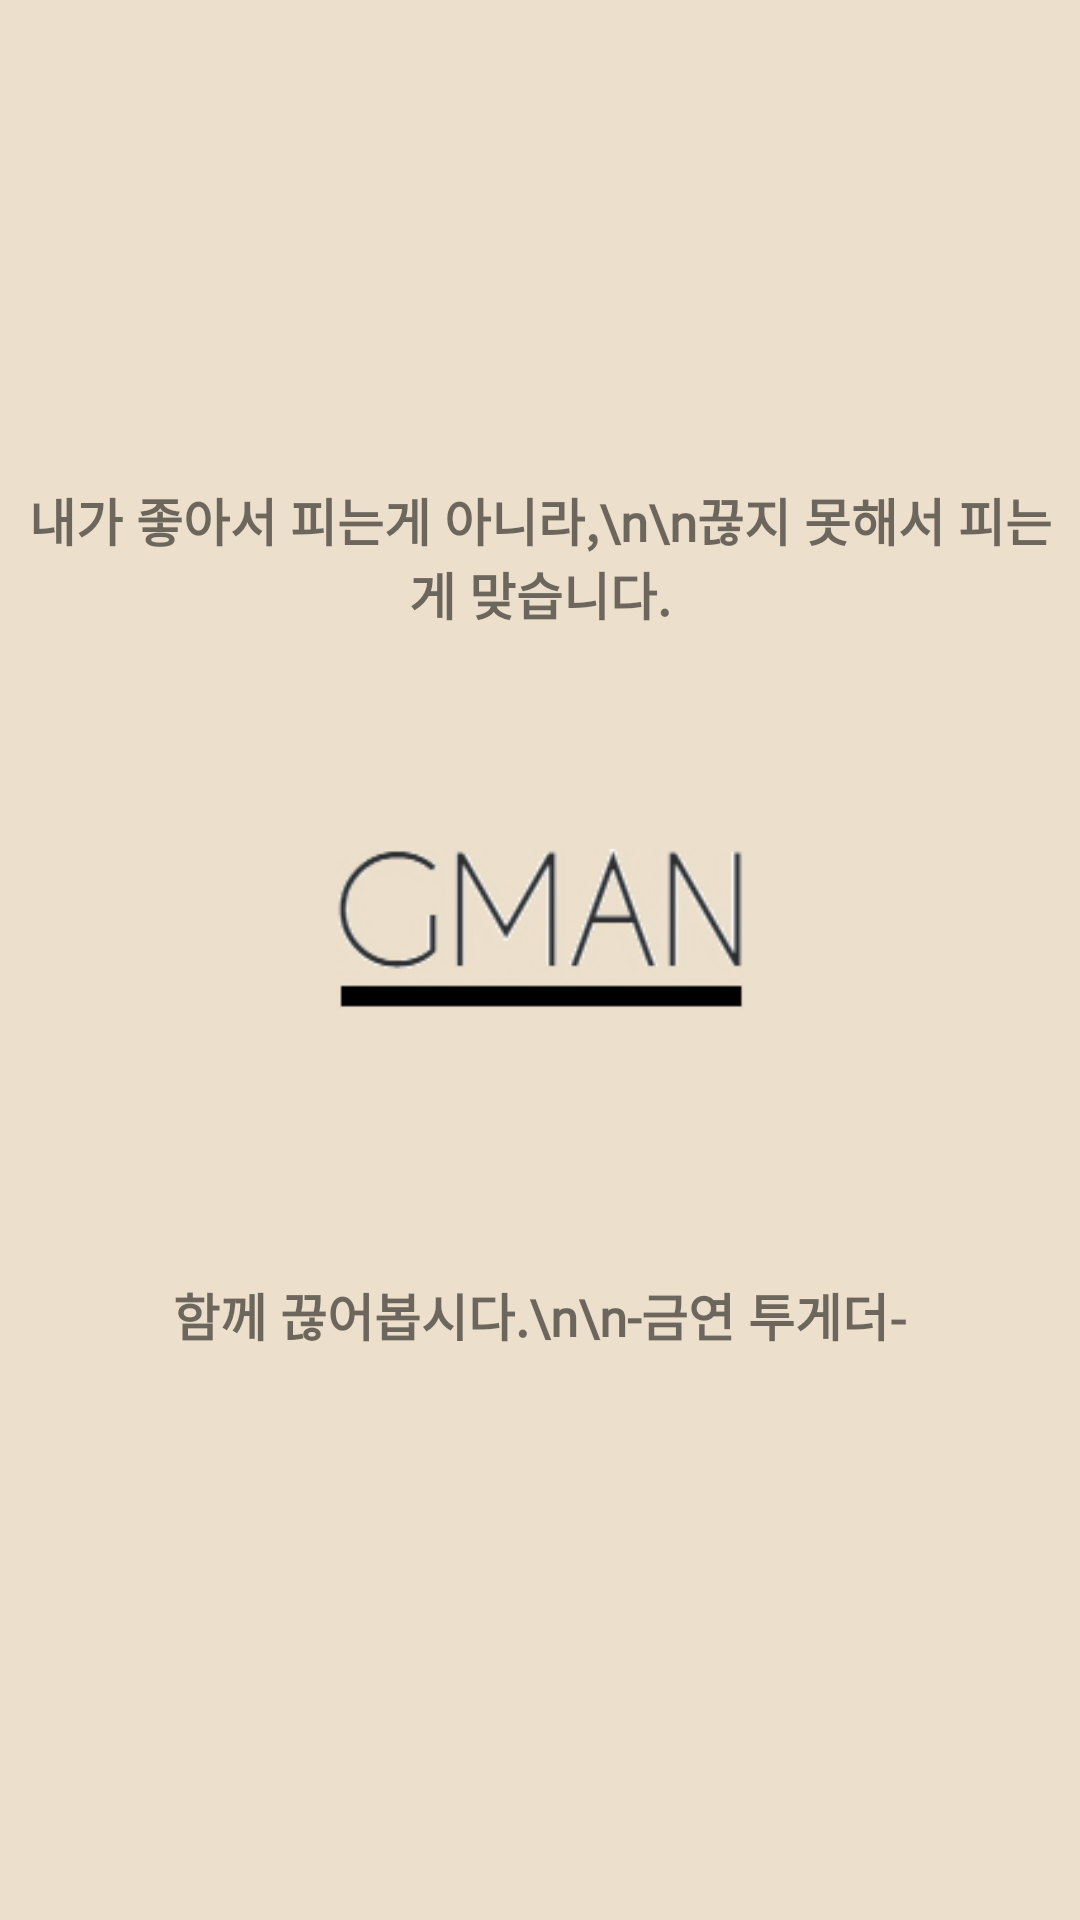

Reconstruct the res/layout file that produces this screen, plus the resources it refers to.
<!-- AndroidManifest.xml: application theme Theme.AppCompat.Light.NoActionBar -->
<!-- res/layout/first_page_loading.xml -->
<?xml version="1.0" encoding="utf-8"?>
<LinearLayout xmlns:android="http://schemas.android.com/apk/res/android"
    xmlns:app="http://schemas.android.com/apk/res-auto"
    xmlns:tools="http://schemas.android.com/tools"
    android:layout_width="match_parent"
    android:layout_height="match_parent"
    android:gravity="center"
    android:background="@drawable/start_background"
    tools:context=".start.First_page_loading"
    android:orientation="vertical">



    <TextView
        android:id="@+id/textView32"
        android:layout_width="match_parent"
        android:layout_height="wrap_content"
        android:layout_marginBottom="-60dp"
        android:fontFamily="@font/mapo"
        android:gravity="center"
        android:text="내가 좋아서 피는게 아니라,\n\n끊지 못해서 피는 게 맞습니다."
        android:textAllCaps="false"
        android:textIsSelectable="false"
        android:textSize="17sp"
        android:textStyle="bold" />

    <ImageView
        android:layout_gravity="center"
        android:id="@+id/imageView2"
        android:layout_width="136dp"
        android:layout_height="318dp"
        android:src="@drawable/smokeimage" />

    <TextView
        android:layout_marginTop="-60dp"
        android:id="@+id/textView33"
        android:layout_width="match_parent"
        android:layout_height="59dp"
        android:fontFamily="@font/mapo"
        android:gravity="center"
        android:text="함께 끊어봅시다.\n\n-금연 투게더-"
        android:textAllCaps="false"
        android:textIsSelectable="true"
        android:textSize="17sp"
        android:textStyle="bold" />


</LinearLayout>
<!-- resources referenced by this layout -->
<resources>
  <!-- drawable smokeimage: png bitmap (drawable, 10101 bytes) -->
  <!-- drawable start_background (drawable) -->
  <?xml version="1.0" encoding="utf-8"?>
  <shape xmlns:android="http://schemas.android.com/apk/res/android">
  
      <solid android:color="#ECDFCB"/>
  
  </shape>
</resources>
